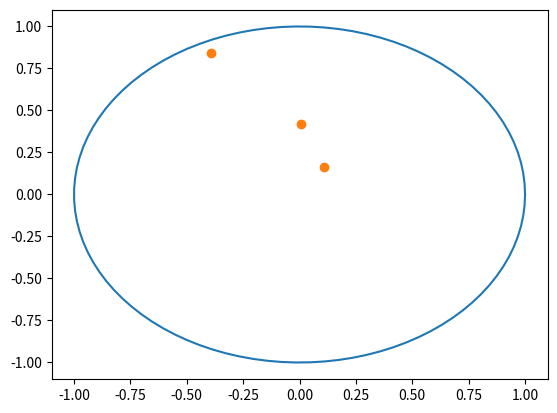

Write the Python code that produced this figure.
import numpy as np
import math 
import matplotlib.pyplot as plt 
import sys 

class ChargeCollection:

    def __init__(self, N) -> None:
        self.N = N
        self.charges = self.initialize_charge_arrangement()

    def initialize_charge_arrangement(self):
        """"
        Set up starting configuration of charges.
        """
        r = np.sqrt(np.random.uniform(0, 1, self.N))
        theta = np.random.uniform(0, 2 * math.pi, self.N)

        x = r * np.cos(theta) 
        y = r * np.sin(theta)
        
        return [[x[i], y[i]] for i in range(self.N)]
    
    def get_total_energy(self):
        """
        Returns the total energy of the charge configuration.
        """
        # loop over all charge pairs
        E = 0
        for charge in self.charges:
            for other_charge in self.charges:
                r = math.dist(charge, other_charge) 
                E += 1/r if r != 0 else 0

        # if particle out of bounds sure it is not accepted
        if not self.is_solution():
            return sys.maxsize
        return E / 2 # because each contribution was counted twice
    
    def plot_charges(self):
        """
        Plots current charge configuration.
        """
        x_coords = [coord[0] for coord in self.charges]
        y_coords = [coord[1] for coord in self.charges]

        theta = np.linspace(0, 2*np.pi, 100)
        x, y = np.cos(theta), np.sin(theta)
        plt.plot(x, y, label='boundary')
        plt.Circle((0,0), 1, edgecolor='b')
        plt.plot(x_coords, y_coords, "o")
        plt.show()
    
    def change_charge_position(self, charge, x_step, y_step):
        """"
        Changes the position of a charge in the configuration.
        """
        self.charges[charge][0] += x_step
        self.charges[charge][1] += y_step 

    def is_solution(self):
        """"
        Checks if the charge configuration is valid.
        """
        for coord in self.charges:
            if math.dist([0, 0], coord) > 1:
                return False
        return True

if __name__=="__main__":
    N = 3
    configuration = ChargeCollection(N)
    print(configuration.get_total_energy())
    print(configuration.charges)
    configuration.plot_charges()
